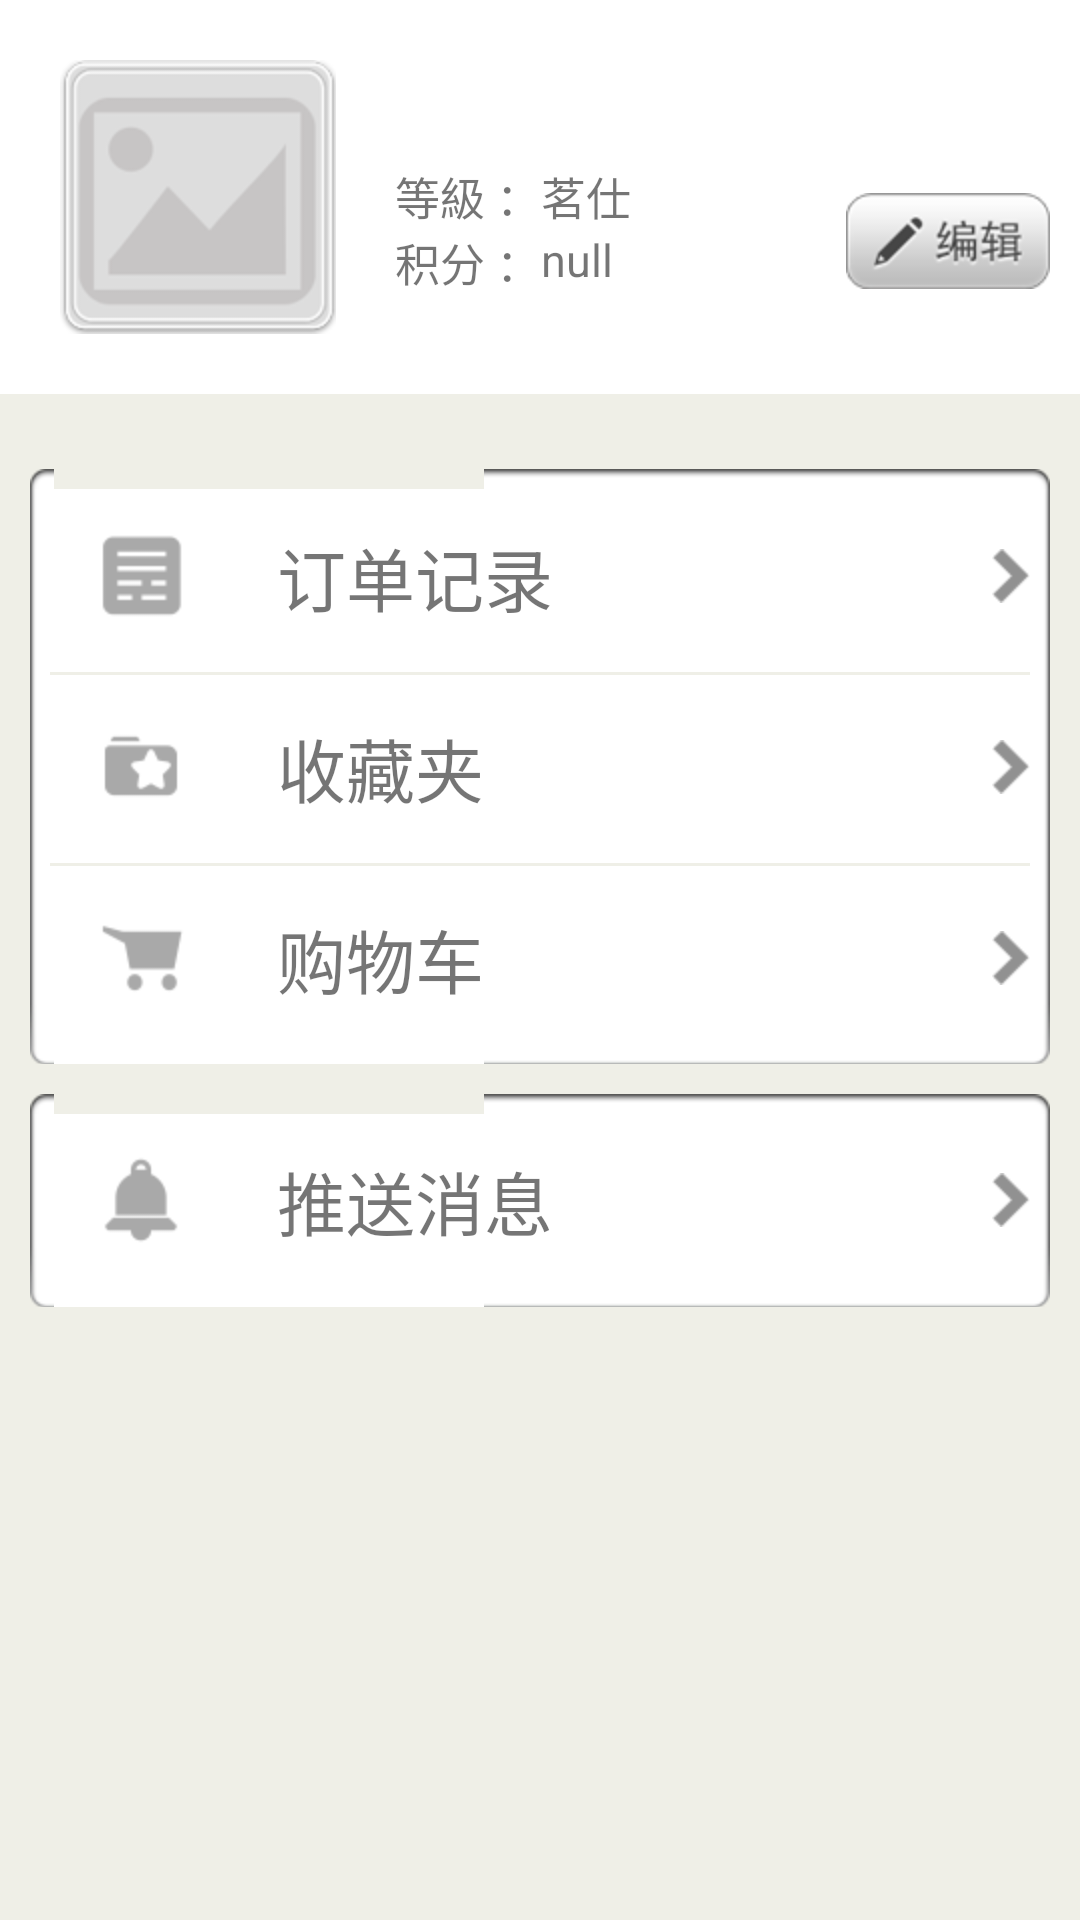

Android layout source for this screen:
<!-- AndroidManifest.xml: application theme AppTheme -->
<!-- res/layout/activity_my_tab.xml -->
<RelativeLayout xmlns:android="http://schemas.android.com/apk/res/android"
    xmlns:tools="http://schemas.android.com/tools"
    android:layout_width="match_parent"
    android:layout_height="match_parent"
    android:background="#EFEFE7"
    tools:context=".MyTab" >

    <RelativeLayout
        android:id="@+id/rl_my_top"
        android:layout_width="match_parent"
        android:layout_height="wrap_content"
        android:background="#FFFFFF" >

        <ImageView
            android:id="@+id/img_my_picture"
            android:layout_width="wrap_content"
            android:layout_height="wrap_content"
            android:layout_margin="20dp"
            android:adjustViewBounds="true"
            android:contentDescription="@null"
            android:scaleType="fitXY"
            android:src="@drawable/no_picture" />

        <TextView
            android:id="@+id/tv_my_name"
            android:layout_width="wrap_content"
            android:layout_height="wrap_content"
            android:layout_margin="15dp"
            android:layout_toRightOf="@id/img_my_picture"
            android:adjustViewBounds="true"
            android:scaleType="fitXY"
            android:textSize="18sp" />

        <TextView
            android:id="@+id/tv_my_grade"
            android:layout_width="wrap_content"
            android:layout_height="wrap_content"
            android:layout_below="@id/tv_my_name"
            android:layout_toRightOf="@id/img_my_picture"
            android:paddingLeft="@dimen/activity_horizontal_margin"
            android:text="@string/my_grade"
            android:textSize="15sp" />

        <TextView
            android:id="@+id/tv_my_grade_number"
            android:layout_width="wrap_content"
            android:layout_height="wrap_content"
            android:layout_below="@id/tv_my_name"
            android:layout_toRightOf="@id/tv_my_grade"
            android:text="茗仕"
            android:textSize="15sp" />

        <TextView
            android:id="@+id/tv_my_integral"
            android:layout_width="wrap_content"
            android:layout_height="wrap_content"
            android:layout_below="@id/tv_my_grade_number"
            android:layout_toRightOf="@id/img_my_picture"
            android:paddingLeft="@dimen/activity_horizontal_margin"
            android:text="@string/my_integral"
            android:textSize="15sp" />

        <TextView
            android:id="@+id/tv_my_integral_number"
            android:layout_width="wrap_content"
            android:layout_height="wrap_content"
            android:layout_below="@id/tv_my_grade_number"
            android:layout_toRightOf="@id/tv_my_integral"
            android:text="null"
            android:textSize="15sp" />

        <ImageView
            android:id="@+id/mine_edit"
            android:layout_width="wrap_content"
            android:layout_height="wrap_content"
            android:layout_alignParentRight="true"
            android:layout_alignTop="@+id/tv_my_grade_number"
            android:layout_margin="10dp"
            android:adjustViewBounds="true"
            android:contentDescription="@null"
            android:scaleType="fitXY"
            android:src="@drawable/mine_edit_normal" />
    </RelativeLayout>

    <RelativeLayout
        android:id="@+id/img_info"
        android:layout_width="match_parent"
        android:layout_height="wrap_content"
        android:layout_below="@id/rl_my_top"
        android:layout_marginLeft="10dp"
        android:layout_marginRight="10dp"
        android:layout_marginTop="25dp"
        android:background="@drawable/edit_bg"
        android:contentDescription="@null" >

        <RelativeLayout
            android:id="@+id/rl_my"
            android:layout_width="match_parent"
            android:layout_height="wrap_content" >

            <ImageView
                android:id="@+id/img_orderlist"
                android:layout_width="wrap_content"
                android:layout_height="wrap_content"
                android:layout_centerVertical="true"
                android:layout_margin="15dp"
                android:adjustViewBounds="true"
                android:contentDescription="@null"
                android:scaleType="fitXY"
                android:src="@drawable/mine_orderlist" />

            <TextView
                android:id="@+id/tv_orderlist"
                android:layout_width="wrap_content"
                android:layout_height="wrap_content"
                android:layout_centerVertical="true"
                android:layout_margin="15dp"
                android:layout_toRightOf="@id/img_orderlist"
                android:text="@string/my_orderlist"
                android:textSize="23sp" />

            <ImageView
                android:id="@+id/img_MY_chevron_one"
                android:layout_width="wrap_content"
                android:layout_height="wrap_content"
                android:layout_alignParentRight="true"
                android:layout_centerVertical="true"
                android:adjustViewBounds="true"
                android:contentDescription="@null"
                android:scaleType="fitXY"
                android:src="@drawable/chevron" />
        </RelativeLayout>

        <TextView
            android:id="@+id/tv_oneline"
            android:layout_width="match_parent"
            android:layout_height="1dp"
            android:layout_below="@id/rl_my"
            android:background="#EFEFE7" />

        <RelativeLayout
            android:id="@+id/rl_my_one"
            android:layout_width="match_parent"
            android:layout_height="wrap_content"
            android:layout_below="@id/rl_my" >

            <ImageView
                android:id="@+id/img_favorite"
                android:layout_width="wrap_content"
                android:layout_height="wrap_content"
                android:layout_centerVertical="true"
                android:layout_margin="15dp"
                android:adjustViewBounds="true"
                android:contentDescription="@null"
                android:scaleType="fitXY"
                android:src="@drawable/mine_favorite" />

            <TextView
                android:id="@+id/tv_favorite"
                android:layout_width="wrap_content"
                android:layout_height="wrap_content"
                android:layout_centerVertical="true"
                android:layout_margin="15dp"
                android:layout_toRightOf="@id/img_favorite"
                android:text="@string/my_favorite"
                android:textSize="23sp" />

            <ImageView
                android:id="@+id/img_MY_chevron_two"
                android:layout_width="wrap_content"
                android:layout_height="wrap_content"
                android:layout_alignParentRight="true"
                android:layout_centerVertical="true"
                android:adjustViewBounds="true"
                android:contentDescription="@null"
                android:scaleType="fitXY"
                android:src="@drawable/chevron" />
        </RelativeLayout>

        <TextView
            android:id="@+id/tv_oneline_two"
            android:layout_width="match_parent"
            android:layout_height="1dp"
            android:layout_below="@id/rl_my_one"
            android:background="#EFEFE7" />

        <RelativeLayout
            android:id="@+id/rl_my_two"
            android:layout_width="match_parent"
            android:layout_height="wrap_content"
            android:layout_below="@id/rl_my_one" >

            <ImageView
                android:id="@+id/img_shopping_car"
                android:layout_width="wrap_content"
                android:layout_height="wrap_content"
                android:layout_centerVertical="true"
                android:layout_margin="15dp"
                android:adjustViewBounds="true"
                android:contentDescription="@null"
                android:scaleType="fitXY"
                android:src="@drawable/mine_shopping_cart" />

            <TextView
                android:id="@+id/tv_shopping_car"
                android:layout_width="wrap_content"
                android:layout_height="wrap_content"
                android:layout_centerVertical="true"
                android:layout_margin="15dp"
                android:layout_toRightOf="@id/img_shopping_car"
                android:text="@string/shopping_car"
                android:textSize="23sp" />

            <ImageView
                android:id="@+id/img_MY_chevron_three"
                android:layout_width="wrap_content"
                android:layout_height="wrap_content"
                android:layout_alignParentRight="true"
                android:layout_centerVertical="true"
                android:adjustViewBounds="true"
                android:contentDescription="@null"
                android:scaleType="fitXY"
                android:src="@drawable/chevron" />
        </RelativeLayout>
    </RelativeLayout>

    <RelativeLayout
        android:id="@+id/rl_my_three"
        android:layout_width="match_parent"
        android:layout_height="wrap_content"
        android:layout_below="@id/img_info"
        android:layout_margin="10dp"
        android:background="@drawable/edit_bg" >

        <ImageView
            android:id="@+id/img_news"
            android:layout_width="wrap_content"
            android:layout_height="wrap_content"
            android:layout_centerVertical="true"
            android:layout_margin="15dp"
            android:adjustViewBounds="true"
            android:contentDescription="@null"
            android:scaleType="fitXY"
            android:src="@drawable/mine_push_notification" />

        <TextView
            android:id="@+id/tv_put_nes"
            android:layout_width="wrap_content"
            android:layout_height="wrap_content"
            android:layout_centerVertical="true"
            android:layout_margin="15dp"
            android:layout_toRightOf="@id/img_news"
            android:adjustViewBounds="true"
            android:scaleType="fitXY"
            android:text="推送消息"
            android:textSize="23sp" />

        <ImageView
            android:id="@+id/img_MY_chevron_four"
            android:layout_width="wrap_content"
            android:layout_height="wrap_content"
            android:layout_alignParentRight="true"
            android:layout_centerVertical="true"
            android:adjustViewBounds="true"
            android:contentDescription="@null"
            android:scaleType="fitXY"
            android:src="@drawable/chevron" />
    </RelativeLayout>

</RelativeLayout>
<!-- resources referenced by this layout -->
<resources>
  <!-- drawable chevron: png bitmap (drawable-hdpi, 385 bytes) -->
  <!-- drawable mine_edit_normal: png bitmap (drawable-hdpi, 4725 bytes) -->
  <!-- drawable mine_favorite: png bitmap (drawable-hdpi, 3463 bytes) -->
  <!-- drawable mine_orderlist: png bitmap (drawable-hdpi, 3226 bytes) -->
  <!-- drawable mine_push_notification: png bitmap (drawable-hdpi, 3286 bytes) -->
  <!-- drawable mine_shopping_cart: png bitmap (drawable-hdpi, 3302 bytes) -->
  <!-- drawable no_picture: png bitmap (drawable-hdpi, 5101 bytes) -->
  <string name="my_favorite"> 收藏夹 </string>
  <string name="my_grade"> 等級 ： </string>
  <string name="my_integral"> 积分 ： </string>
  <string name="my_orderlist"> 订单记录 </string>
  <string name="shopping_car">购物车</string>
  <style name="AppTheme" parent="AppBaseTheme">
          
      </style>
  <style name="AppBaseTheme" parent="@style/Theme.AppCompat.Light">
          
          
      </style>
</resources>
